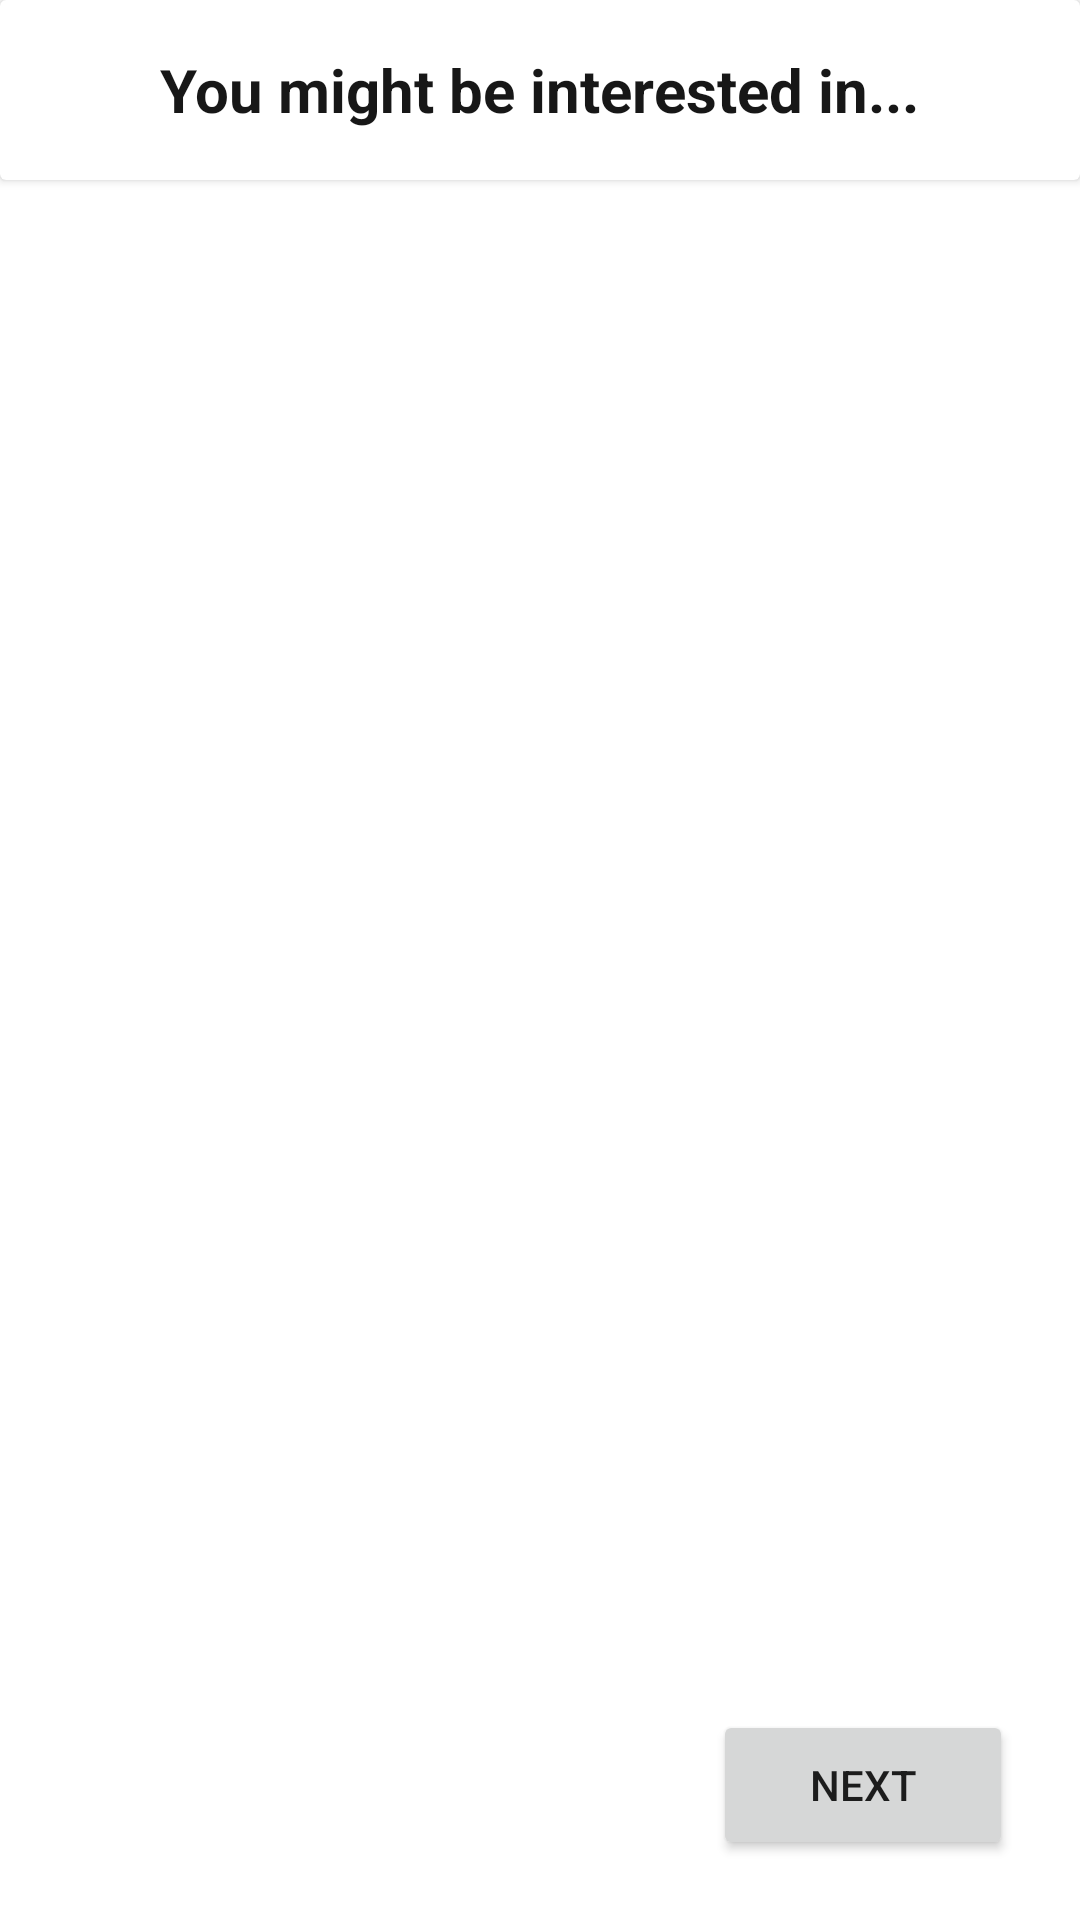

Layout XML and referenced resources for this Android screen:
<!-- AndroidManifest.xml: application theme Theme.UPANGChattingApp -->
<!-- res/layout/activity_interests.xml -->
<?xml version="1.0" encoding="utf-8"?>
<androidx.constraintlayout.widget.ConstraintLayout xmlns:android="http://schemas.android.com/apk/res/android"
    xmlns:app="http://schemas.android.com/apk/res-auto"
    xmlns:tools="http://schemas.android.com/tools"
    android:layout_width="match_parent"
    android:layout_height="match_parent"
    tools:context=".Interests">

    <androidx.cardview.widget.CardView
        android:id="@+id/cardView8"
        android:layout_width="0dp"
        android:layout_height="60dp"
        app:layout_constraintEnd_toEndOf="parent"
        app:layout_constraintStart_toStartOf="parent"
        app:layout_constraintTop_toTopOf="parent">

        <TextView
            android:layout_width="wrap_content"
            android:layout_height="wrap_content"
            android:text="You might be interested in..."
            android:textColor="@color/black"
            android:textStyle="bold"
            android:textSize="20sp"
            android:layout_gravity="center"/>
    </androidx.cardview.widget.CardView>

    <androidx.recyclerview.widget.RecyclerView
        android:id="@+id/rvInterests"
        android:layout_width="match_parent"
        android:layout_height="0dp"
        android:layout_marginTop="5dp"
        android:layout_marginStart="10dp"
        android:layout_marginEnd="10dp"
        android:layout_marginBottom="50dp"
        app:layout_constraintBottom_toBottomOf="parent"
        app:layout_constraintEnd_toEndOf="parent"
        app:layout_constraintStart_toStartOf="parent"
        app:layout_constraintTop_toBottomOf="@+id/cardView8" />

    <Button
        android:id="@+id/btnSubmit"
        android:layout_width="100dp"
        android:layout_height="50dp"
        android:layout_marginBottom="20dp"
        android:text="Next"
        app:layout_constraintBottom_toBottomOf="parent"
        app:layout_constraintEnd_toEndOf="@+id/rvInterests"
        app:layout_constraintHorizontal_bias="0.95"
        app:layout_constraintStart_toStartOf="parent" />

    <ProgressBar
        android:id="@+id/progressBar"
        android:visibility="gone"
        android:layout_width="wrap_content"
        android:layout_height="wrap_content"
        android:elevation="5dp"
        app:layout_constraintBottom_toBottomOf="parent"
        app:layout_constraintEnd_toEndOf="parent"
        app:layout_constraintStart_toStartOf="parent"
        app:layout_constraintTop_toTopOf="parent" />

    <ImageButton
        android:visibility="gone"
        android:id="@+id/btnBackInterest"
        android:layout_width="wrap_content"
        android:layout_height="wrap_content"
        android:layout_marginStart="15dp"
        android:elevation="10dp"
        android:background="@null"
        android:src="@drawable/baseline_arrow_back_24"
        app:layout_constraintBottom_toBottomOf="@+id/cardView8"
        app:layout_constraintStart_toStartOf="@+id/cardView8"
        app:layout_constraintTop_toTopOf="@+id/cardView8" />
</androidx.constraintlayout.widget.ConstraintLayout>
<!-- resources referenced by this layout -->
<resources>
  <color name="black">#171717</color>
  <style name="Theme.UPANGChattingApp" parent="Theme.MaterialComponents.DayNight.NoActionBar">
          
          <item name="colorPrimary">@color/primary_color</item>
          <item name="colorPrimaryVariant">@color/white</item>
          <item name="colorOnPrimary">@color/white</item>
          
          <item name="colorSecondary">@color/secondary_color</item>
          <item name="colorSecondaryVariant">@color/teal_700</item>
          <item name="colorOnSecondary">@color/black</item>
          
          <item name="android:statusBarColor">?attr/colorPrimaryVariant</item>
          <item name="android:navigationBarColor">@color/white</item>
          <item name="android:windowLightStatusBar">true</item>
          
      </style>
  <color name="primary_color">#D5AA36</color>
  <color name="white">#FDFDFD</color>
  <color name="secondary_color">#3E6213</color>
  <color name="teal_700">#FF018786</color>
</resources>
